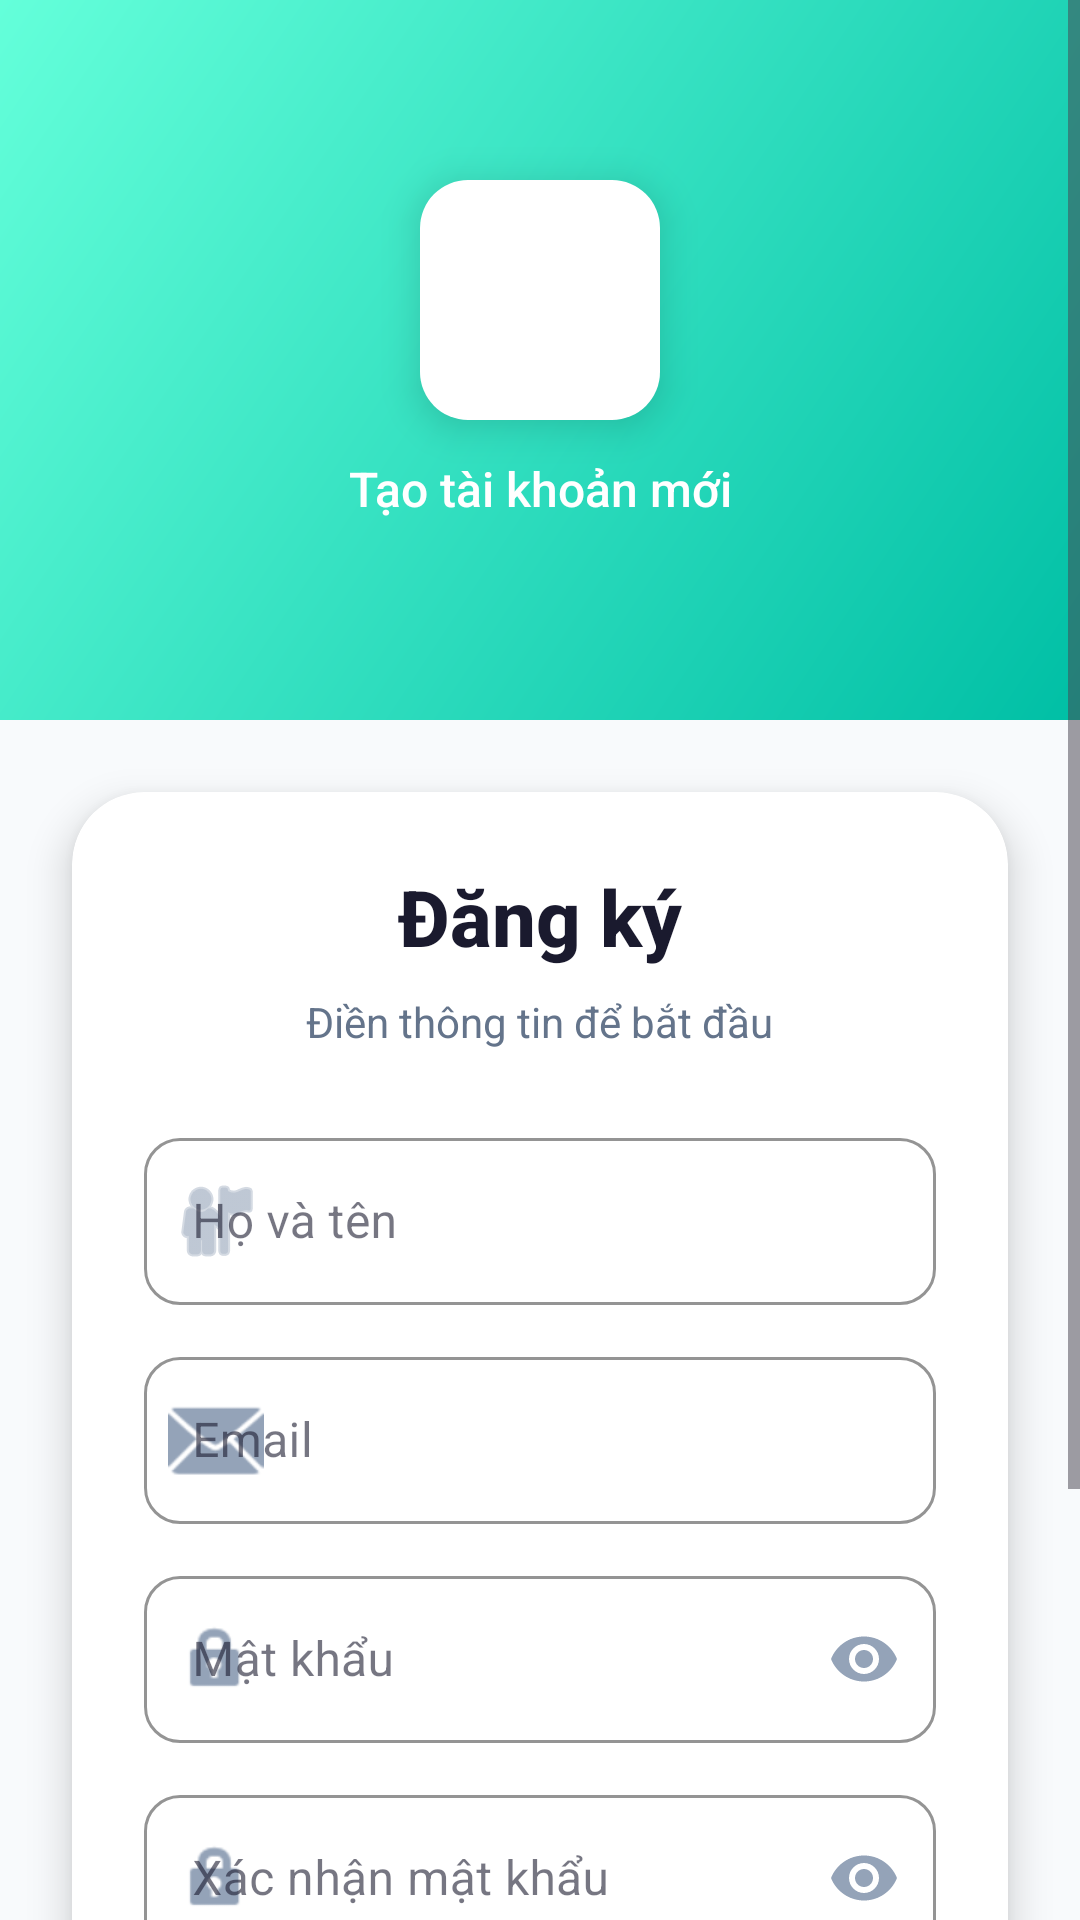

Reconstruct the res/layout file that produces this screen, plus the resources it refers to.
<!-- AndroidManifest.xml: activity theme Theme.Duan -->
<!-- res/layout/activity_register.xml -->
<?xml version="1.0" encoding="utf-8"?>
<ScrollView xmlns:android="http://schemas.android.com/apk/res/android"
    xmlns:app="http://schemas.android.com/apk/res-auto"
    android:layout_width="match_parent"
    android:layout_height="match_parent"
    android:background="@color/background"
    android:fillViewport="true">

    <androidx.constraintlayout.widget.ConstraintLayout
        android:layout_width="match_parent"
        android:layout_height="wrap_content">

        
        <View
            android:id="@+id/header_bg"
            android:layout_width="match_parent"
            android:layout_height="240dp"
            android:background="@drawable/bg_gradient"
            app:layout_constraintTop_toTopOf="parent" />

        
        <ImageView
            android:id="@+id/logo"
            android:layout_width="80dp"
            android:layout_height="80dp"
            android:src="@drawable/logo"
            android:contentDescription="@string/app_name"
            android:background="@drawable/bg_card"
            android:padding="12dp"
            android:elevation="8dp"
            app:layout_constraintTop_toTopOf="parent"
            app:layout_constraintStart_toStartOf="parent"
            app:layout_constraintEnd_toEndOf="parent"
            android:layout_marginTop="60dp" />

        
        <TextView
            android:id="@+id/tv_welcome"
            android:layout_width="wrap_content"
            android:layout_height="wrap_content"
            android:text="Tạo tài khoản mới"
            android:textSize="16sp"
            android:textColor="@color/white"
            android:fontFamily="sans-serif-medium"
            app:layout_constraintTop_toBottomOf="@id/logo"
            app:layout_constraintStart_toStartOf="parent"
            app:layout_constraintEnd_toEndOf="parent"
            android:layout_marginTop="12dp" />

        
        <androidx.cardview.widget.CardView
            android:id="@+id/card_form"
            android:layout_width="match_parent"
            android:layout_height="wrap_content"
            android:layout_margin="24dp"
            app:cardCornerRadius="24dp"
            app:cardElevation="8dp"
            app:cardBackgroundColor="@color/surface"
            app:layout_constraintTop_toBottomOf="@id/header_bg"
            android:layout_marginTop="-50dp">

            <LinearLayout
                android:layout_width="match_parent"
                android:layout_height="wrap_content"
                android:orientation="vertical"
                android:padding="24dp">

                <TextView
                    android:id="@+id/title_register"
                    android:layout_width="wrap_content"
                    android:layout_height="wrap_content"
                    android:text="Đăng ký"
                    android:textSize="26sp"
                    android:textStyle="bold"
                    android:textColor="@color/text_primary"
                    android:fontFamily="sans-serif-medium"
                    android:layout_gravity="center"
                    android:layout_marginBottom="8dp" />

                <TextView
                    android:layout_width="wrap_content"
                    android:layout_height="wrap_content"
                    android:text="Điền thông tin để bắt đầu"
                    android:textSize="14sp"
                    android:textColor="@color/text_secondary"
                    android:layout_gravity="center"
                    android:layout_marginBottom="24dp" />

                <com.google.android.material.textfield.TextInputLayout
                    android:id="@+id/input_layout_username"
                    android:layout_width="match_parent"
                    android:layout_height="wrap_content"
                    android:hint="Họ và tên"
                    style="@style/CustomTextInputLayout"
                    app:startIconDrawable="@android:drawable/ic_menu_myplaces"
                    app:startIconTint="@color/text_hint"
                    android:layout_marginBottom="12dp">

                    <com.google.android.material.textfield.TextInputEditText
                        android:id="@+id/et_username"
                        android:layout_width="match_parent"
                        android:layout_height="wrap_content"
                        android:inputType="textPersonName"
                        android:textColor="@color/text_primary"
                        android:textSize="16sp" />
                </com.google.android.material.textfield.TextInputLayout>

                <com.google.android.material.textfield.TextInputLayout
                    android:id="@+id/input_layout_email"
                    android:layout_width="match_parent"
                    android:layout_height="wrap_content"
                    android:hint="Email"
                    style="@style/CustomTextInputLayout"
                    app:startIconDrawable="@android:drawable/ic_dialog_email"
                    app:startIconTint="@color/text_hint"
                    android:layout_marginBottom="12dp">

                    <com.google.android.material.textfield.TextInputEditText
                        android:id="@+id/et_email"
                        android:layout_width="match_parent"
                        android:layout_height="wrap_content"
                        android:inputType="textEmailAddress"
                        android:textColor="@color/text_primary"
                        android:textSize="16sp" />
                </com.google.android.material.textfield.TextInputLayout>

                <com.google.android.material.textfield.TextInputLayout
                    android:id="@+id/input_layout_password"
                    android:layout_width="match_parent"
                    android:layout_height="wrap_content"
                    android:hint="Mật khẩu"
                    style="@style/CustomTextInputLayout"
                    app:startIconDrawable="@android:drawable/ic_lock_idle_lock"
                    app:startIconTint="@color/text_hint"
                    app:endIconMode="password_toggle"
                    app:endIconTint="@color/text_hint"
                    android:layout_marginBottom="12dp">

                    <com.google.android.material.textfield.TextInputEditText
                        android:id="@+id/et_password"
                        android:layout_width="match_parent"
                        android:layout_height="wrap_content"
                        android:inputType="textPassword"
                        android:textColor="@color/text_primary"
                        android:textSize="16sp" />
                </com.google.android.material.textfield.TextInputLayout>

                <com.google.android.material.textfield.TextInputLayout
                    android:id="@+id/input_layout_confirm_password"
                    android:layout_width="match_parent"
                    android:layout_height="wrap_content"
                    android:hint="Xác nhận mật khẩu"
                    style="@style/CustomTextInputLayout"
                    app:startIconDrawable="@android:drawable/ic_lock_idle_lock"
                    app:startIconTint="@color/text_hint"
                    app:endIconMode="password_toggle"
                    app:endIconTint="@color/text_hint"
                    android:layout_marginBottom="24dp">

                    <com.google.android.material.textfield.TextInputEditText
                        android:id="@+id/et_confirm_password"
                        android:layout_width="match_parent"
                        android:layout_height="wrap_content"
                        android:inputType="textPassword"
                        android:textColor="@color/text_primary"
                        android:textSize="16sp" />
                </com.google.android.material.textfield.TextInputLayout>

                <Button
                    android:id="@+id/btn_register"
                    android:layout_width="match_parent"
                    android:layout_height="56dp"
                    android:background="@drawable/bg_button_primary"
                    android:text="Đăng ký"
                    android:textSize="16sp"
                    android:textColor="@color/white"
                    android:textAllCaps="false"
                    android:fontFamily="sans-serif-medium"
                    android:elevation="4dp"
                    android:layout_marginBottom="16dp" />

                <ProgressBar
                    android:id="@+id/progress_bar"
                    android:layout_width="wrap_content"
                    android:layout_height="wrap_content"
                    android:visibility="gone"
                    android:layout_gravity="center"
                    android:indeterminateTint="@color/primary" />

            </LinearLayout>
        </androidx.cardview.widget.CardView>

        
        <LinearLayout
            android:id="@+id/ll_login_prompt"
            android:layout_width="wrap_content"
            android:layout_height="wrap_content"
            android:orientation="horizontal"
            android:gravity="center"
            app:layout_constraintTop_toBottomOf="@id/card_form"
            app:layout_constraintStart_toStartOf="parent"
            app:layout_constraintEnd_toEndOf="parent"
            android:layout_marginTop="16dp"
            android:layout_marginBottom="32dp">

            <TextView
                android:layout_width="wrap_content"
                android:layout_height="wrap_content"
                android:text="Đã có tài khoản?"
                android:textColor="@color/text_secondary"
                android:textSize="14sp" />

            <TextView
                android:id="@+id/tv_login"
                android:layout_width="wrap_content"
                android:layout_height="wrap_content"
                android:text="Đăng nhập ngay"
                android:textColor="@color/primary"
                android:textSize="14sp"
                android:fontFamily="sans-serif-medium"
                android:layout_marginStart="4dp"
                android:padding="8dp" />
        </LinearLayout>

    </androidx.constraintlayout.widget.ConstraintLayout>
</ScrollView>
<!-- resources referenced by this layout -->
<resources>
  <color name="background">#F8FAFC</color>
  <color name="primary">#00BFA5</color>
  <color name="surface">#FFFFFF</color>
  <color name="text_hint">#94A3B8</color>
  <color name="text_primary">#1A1A2E</color>
  <color name="text_secondary">#64748B</color>
  <color name="white">#FFFFFFFF</color>
  <!-- drawable bg_button_primary (drawable) -->
  <?xml version="1.0" encoding="utf-8"?>
  <ripple xmlns:android="http://schemas.android.com/apk/res/android"
      android:color="@color/primary_light">
      <item>
          <shape android:shape="rectangle">
              <solid android:color="@color/primary"/>
              <corners android:radius="12dp"/>
          </shape>
      </item>
  </ripple>
  <!-- drawable bg_card (drawable) -->
  <?xml version="1.0" encoding="utf-8"?>
  <shape xmlns:android="http://schemas.android.com/apk/res/android">
      <solid android:color="@color/card_background"/>
      <corners android:radius="16dp"/>
  </shape>
  <!-- drawable bg_gradient (drawable) -->
  <?xml version="1.0" encoding="utf-8"?>
  <shape xmlns:android="http://schemas.android.com/apk/res/android">
      <gradient
          android:startColor="@color/gradient_start"
          android:endColor="@color/gradient_end"
          android:angle="135"/>
  </shape>
  <string name="app_name">Nhóm 5 Shop</string>
  <style name="CustomTextInputLayout" parent="Widget.MaterialComponents.TextInputLayout.OutlinedBox">
          <item name="boxStrokeColor">@color/input_stroke_focused</item>
          <item name="boxStrokeWidthFocused">2dp</item>
          <item name="boxCornerRadiusTopStart">12dp</item>
          <item name="boxCornerRadiusTopEnd">12dp</item>
          <item name="boxCornerRadiusBottomStart">12dp</item>
          <item name="boxCornerRadiusBottomEnd">12dp</item>
          <item name="hintTextColor">@color/primary</item>
      </style>
  <style name="Theme.Duan" parent="Base.Theme.Duan" />
  <color name="primary_light">#64FFDA</color>
  <color name="card_background">#FFFFFF</color>
  <color name="gradient_start">#00BFA5</color>
  <color name="gradient_end">#64FFDA</color>
  <color name="input_stroke_focused">#00BFA5</color>
  <style name="Base.Theme.Duan" parent="Theme.Material3.DayNight.NoActionBar">
          
          <item name="colorPrimary">@color/primary</item>
          <item name="colorPrimaryDark">@color/primary_dark</item>
          <item name="colorPrimaryVariant">@color/primary_dark</item>
          <item name="colorOnPrimary">@color/text_on_primary</item>
          
          
          <item name="colorSecondary">@color/accent</item>
          <item name="colorOnSecondary">@color/white</item>
          
          
          <item name="android:colorBackground">@color/background</item>
          <item name="colorSurface">@color/surface</item>
          <item name="colorOnSurface">@color/text_primary</item>
          
          
          <item name="android:statusBarColor">@color/primary_dark</item>
          <item name="android:windowLightStatusBar">false</item>
      </style>
  <color name="primary_dark">#00897B</color>
  <color name="text_on_primary">#FFFFFF</color>
  <color name="accent">#FF6B6B</color>
</resources>
